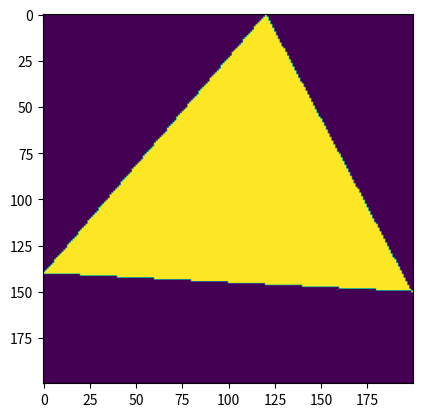

This chart was generated by the following Python code:
import numpy as np
import matplotlib.pyplot as plt

imsi6 = np.zeros((200,200))
a = np.arange(200)
b = np.arange(200)

x,y=np.meshgrid(a, b)

area_1 = ((-140/120) * (x - 120)  - y)
area_2 = ((150/79) * (x - 120) - y)
area_3 = ((10/199) * x - (y - 140))

a = np.where(area_1 > 0, 0, 1)
b = np.where(area_2 > 0, 0, 1)
c = np.where(area_3 < 0, 0, 1)
imsi6 = (a + b + c)

plt.imshow(imsi6)
plt.show()
